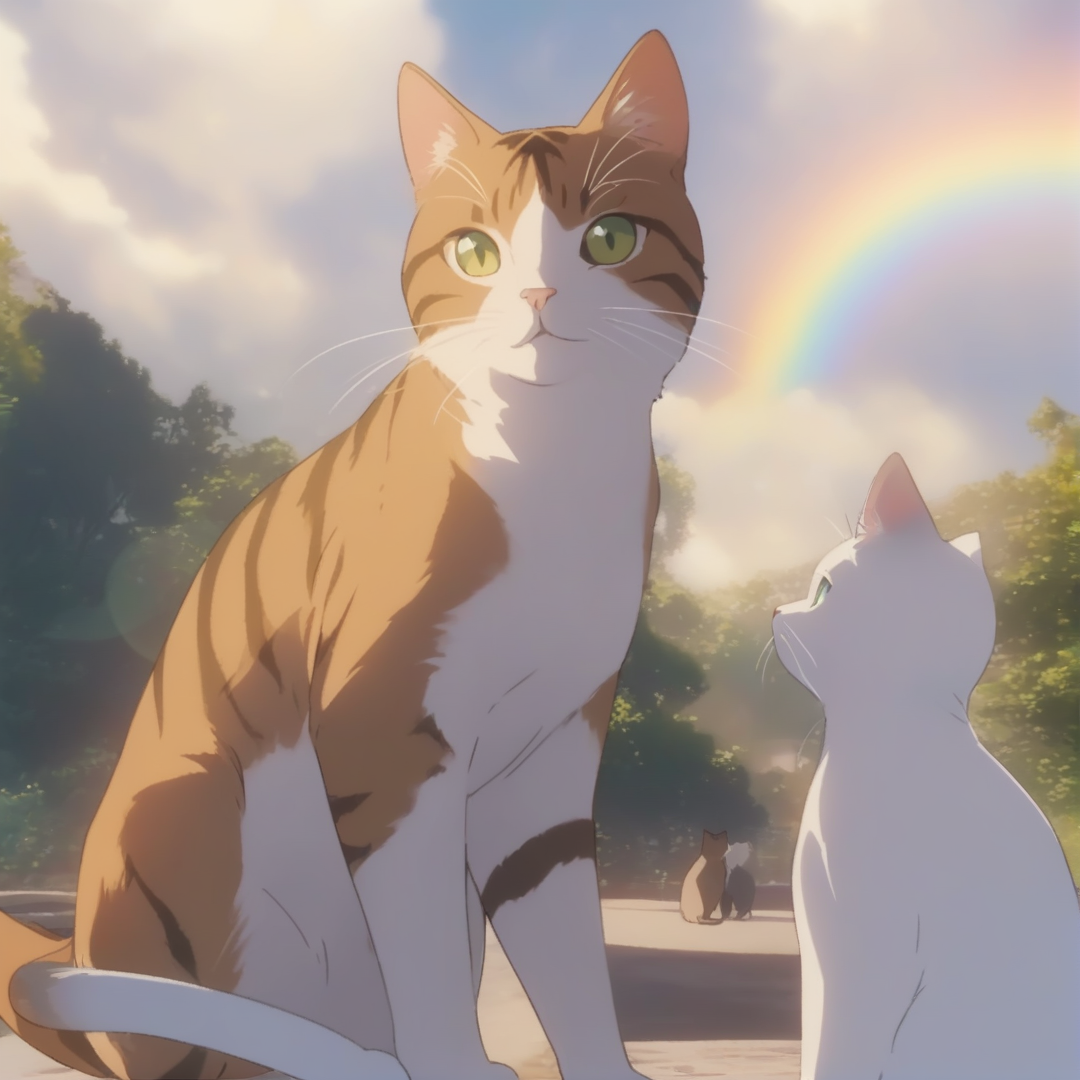
Generation parameters embedded in this image by AUTOMATIC1111 Stable Diffusion web UI or a fork of it (Forge, ...) (PNG 'parameters' text chunk):
masterpiece, best quality,
cats, rainbows,
anime screencap, anime coloring
Negative prompt: heterochromia, (worst quality, low quality:1.4), negative_hand Negative Embedding,verybadimagenegative_v1.3, 2girls, nsfw:1.4,bad anatomy, bad hands, cropped, missing fingers,too many fingers, missing arms, long neck, Humpbacked, deformed, disfigured, poorly drawn face, distorted face, mutation, mutated, extra limb, ugly, poorly drawn hands, missing limb, floating limbs, disconnected limbs, malformed hands, out of focus, long body, missing toes, too many toes,monochrome, symbol, text, logo, door frame, window frame, mirror frame
Steps: 30, Sampler: Euler a, CFG scale: 3, Seed: 2617938116, Size: 1080x1080, Model hash: 8421598e93, Model: AnythingXL_xl, Version: v1.8.0